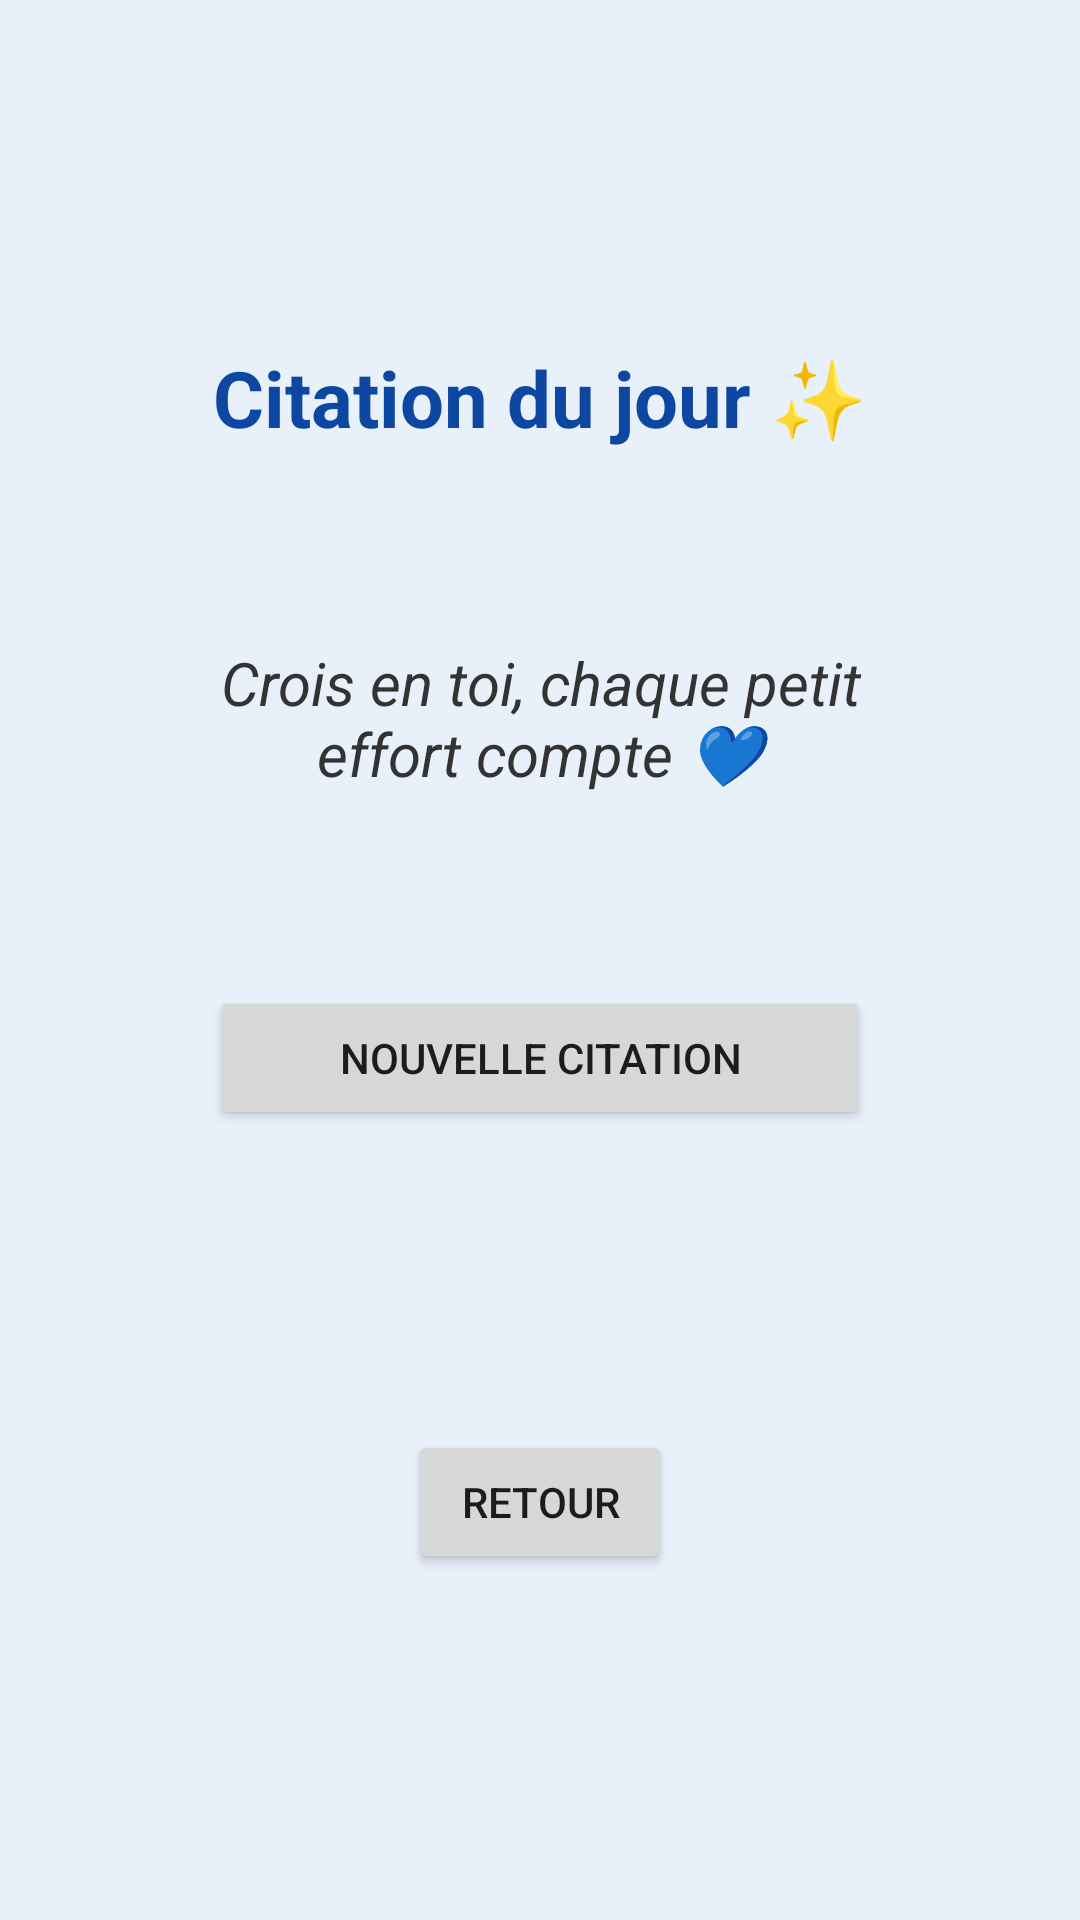

Reconstruct the res/layout file that produces this screen, plus the resources it refers to.
<!-- AndroidManifest.xml: application theme Theme.EduRelax -->
<!-- res/layout/activity_citation.xml -->
<?xml version="1.0" encoding="utf-8"?>
<LinearLayout xmlns:android="http://schemas.android.com/apk/res/android"
    android:layout_width="match_parent"
    android:layout_height="match_parent"
    android:orientation="vertical"
    android:gravity="center"
    android:background="#E8F0F9"
    android:padding="24dp">


    <TextView
        android:layout_width="wrap_content"
        android:layout_height="wrap_content"
        android:text="Citation du jour ✨"
        android:textSize="26sp"
        android:textStyle="bold"
        android:textColor="#0D47A1"
        android:layout_marginBottom="40dp"/>


    <LinearLayout
        android:layout_width="match_parent"
        android:layout_height="wrap_content"
        android:orientation="vertical"
        android:padding="24dp"
        android:background="@drawable/bg_card"
        android:elevation="6dp">

        <TextView
            android:id="@+id/txtCitation"
            android:layout_width="match_parent"
            android:layout_height="wrap_content"
            android:text="Crois en toi, chaque petit effort compte 💙"
            android:textSize="20sp"
            android:textStyle="italic"
            android:gravity="center"
            android:textColor="#333333"/>

    </LinearLayout>

    <Button
        android:id="@+id/btnNewCitation"
        android:layout_width="220dp"
        android:layout_height="wrap_content"
        android:text="Nouvelle citation"
        android:layout_marginTop="40dp"/>
    <Button
        android:id="@+id/btnBack"
        android:layout_width="wrap_content"
        android:layout_height="wrap_content"
        android:text="Retour"
        android:layout_marginTop="100dp"/>

</LinearLayout>
<!-- resources referenced by this layout -->
<resources>
  <style name="Theme.EduRelax" parent="Base.Theme.EduRelax" />
  <style name="Base.Theme.EduRelax" parent="Theme.Material3.DayNight.NoActionBar">
          
          
      </style>
</resources>
